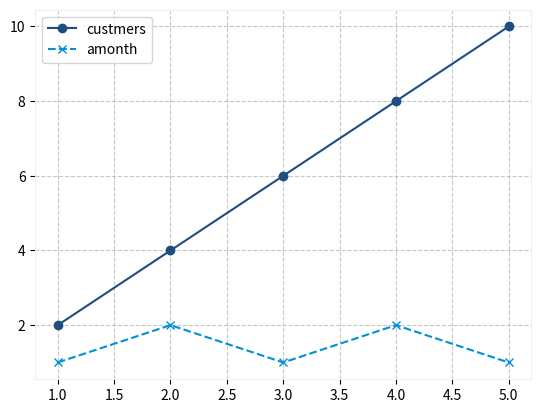

Recreate this plot in Python. (Note: this script raises an exception after producing the figure.)
import matplotlib.pyplot as plt


def generate_and_save_pie_chart():
    # Data for the pie chart
    labels = ['', '',
              '']
    sizes = [77, 40, 11]
    colors = ["#1C4E80", "#0091D5", 'lightskyblue']
    explode = (0, 0, 0.05)  # explode the 1st slice (Category A)

    fig, ax = plt.subplots(figsize=(10, 10))
    # ax.set_aspect('equal')
    # Create a pie chart

    font_properties = {
        # Font family (e.g., 'serif', 'sans-serif', 'monospace')
        # Font weight ('normal', 'bold', 'heavy', 'light', 'ultrabold')
        'weight': 'bold',
        'style': 'italic',       # Font style ('normal', 'italic', 'oblique')
        'size': 40,           # Font size
        'color': "#ecf0f1"
    }
    plt.subplots_adjust(left=0, right=1, bottom=0, top=1)

    ax.pie(sizes, explode=explode, labels=labels, colors=colors,
           autopct='%1.1f%%', shadow=True, startangle=140, textprops=font_properties)

    # Add a title

    # Save the pie chart as a PNG file
    plt.savefig('resources/icons/income.png', transparent=True)

    # Show the pie chart (optional)
    plt.show()


# Generate and save the pie chart
# generate_and_save_pie_chart()


def generate_and_save_plot():

    font_properties = {
        # Font family (e.g., 'serif', 'sans-serif', 'monospace')
        # Font weight ('normal', 'bold', 'heavy', 'light', 'ultrabold')
        'weight': 'bold',
        'style': 'italic',       # Font style ('normal', 'italic', 'oblique')
        'size': 40,           # Font size
        'color': "#ecf0f1"
    }
    x = [1, 2, 3, 4, 5]

    y1 = [2, 4, 6, 8, 10]
    y2 = [1, 2, 1, 2, 1]

    # Create two lines with different styles and labels
    fig, ax = plt.subplots()

    ax.plot(x, y1, label='custmers', linestyle='-',
            marker='o', color="#1C4E80")
    ax.plot(x, y2, label='amonth', linestyle='--',
            marker='x', color="#0091D5")

    ax.grid(True, linestyle='--', alpha=0.7)

    border_color = "#ecf0f1"  # Set the desired color
    ax.spines['top'].set_color(border_color)
    ax.spines['bottom'].set_color(border_color)
    ax.spines['left'].set_color(border_color)
    ax.spines['right'].set_color(border_color)

    # Add a legend
    plt.legend()
    # Save the plot as a PNG file
    plt.savefig('resources/icons/cars.png', transparent=True)

    # Show the plot
    plt.show()


# Generate and save the plot
generate_and_save_plot()
